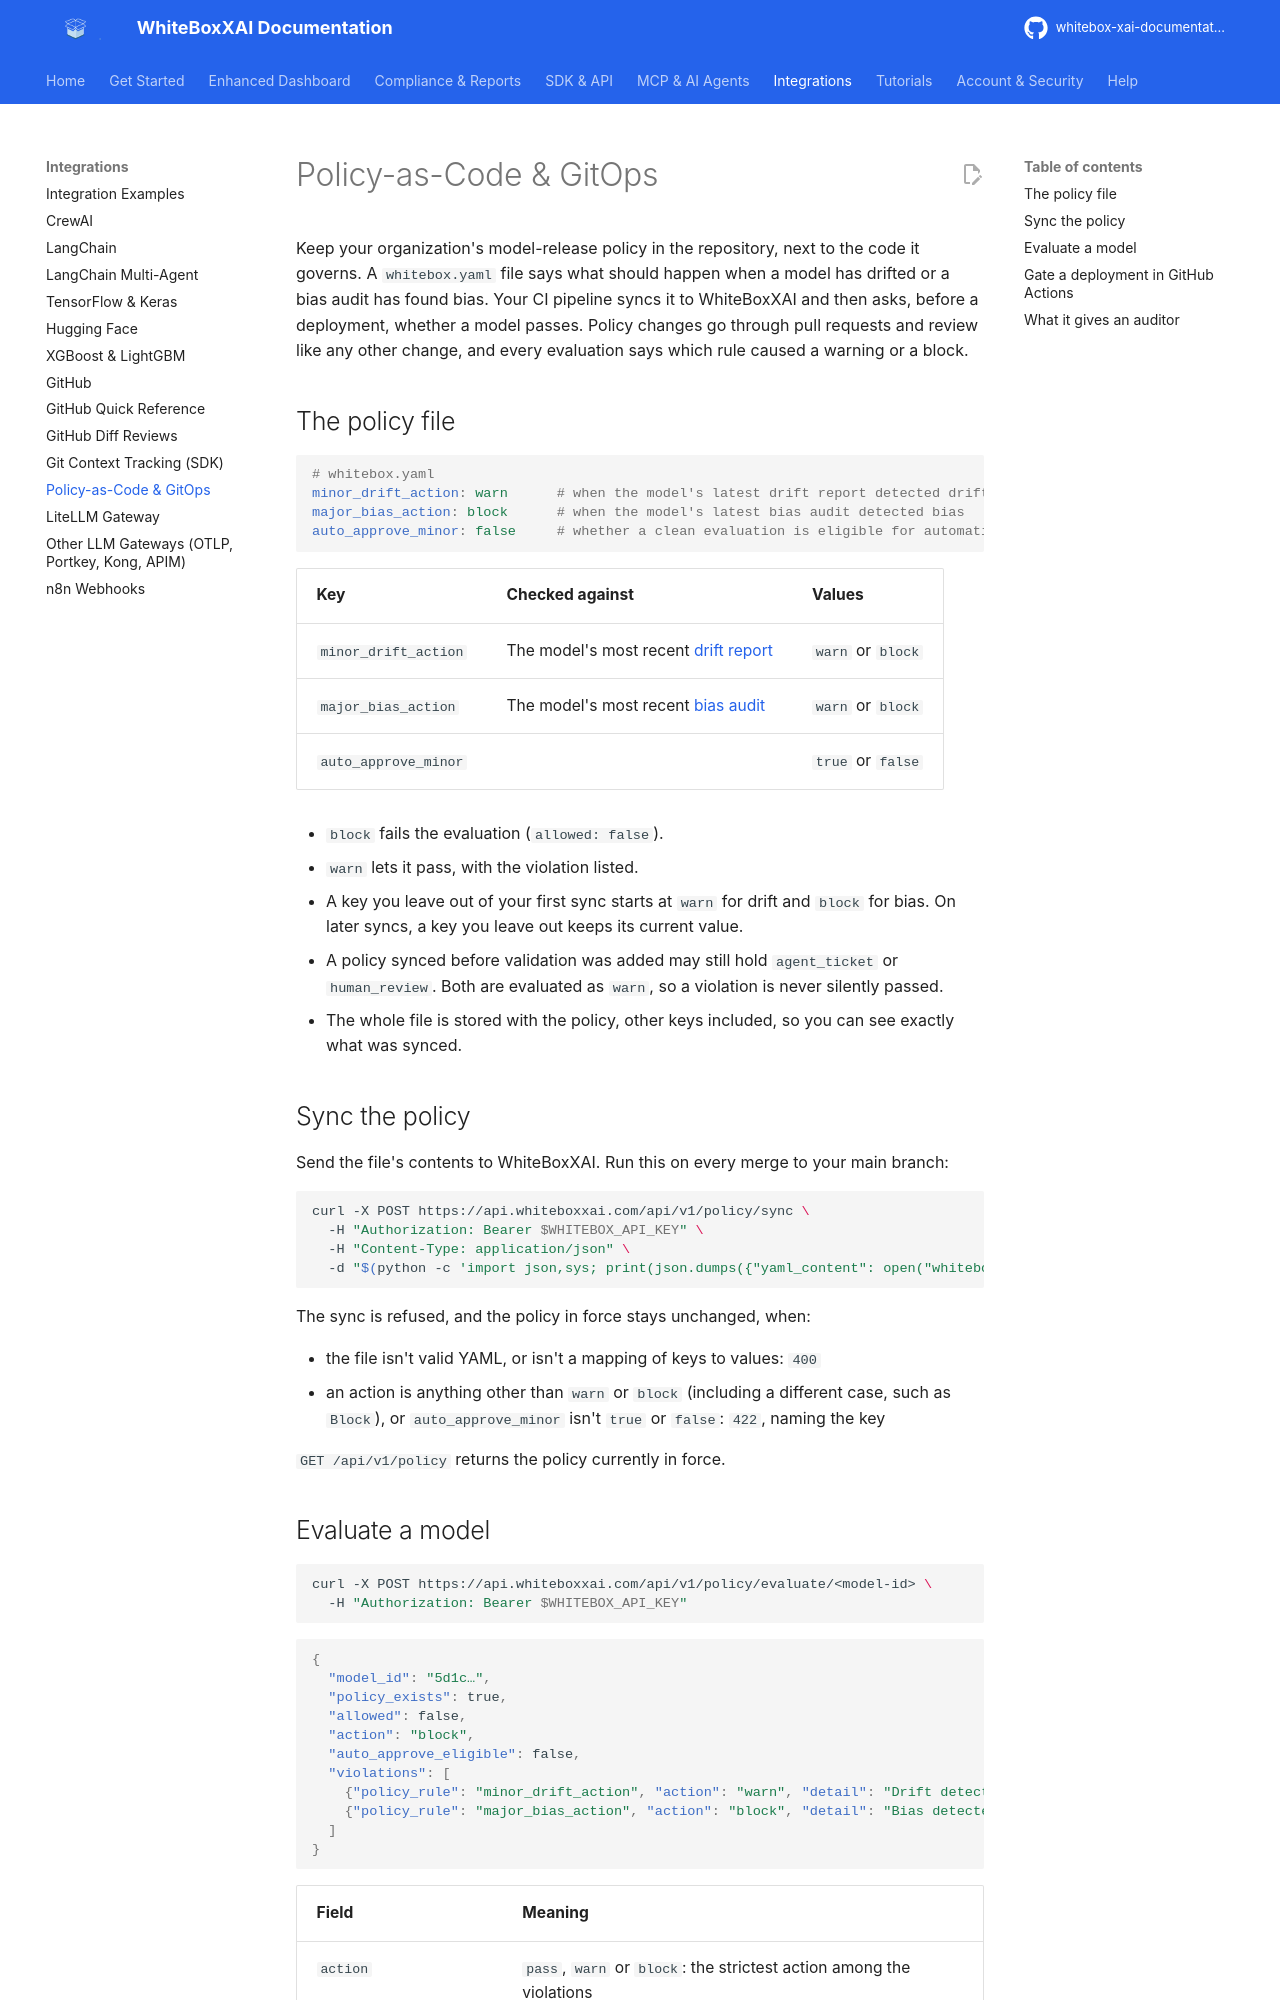

repository: AgentaFlow/whitebox-xai-documentation · page: integrations/policy-as-code/index.html · generator: mkdocs

---
description: Policy-as-Code and GitOps with WhiteBoxXAI — define drift and bias policy in a whitebox.yaml file, sync it from CI, and evaluate a model against it to warn or block a deployment, with the violations recorded.
---

# Policy-as-Code & GitOps

Keep your organization's model-release policy in the repository, next to the code it governs. A
`whitebox.yaml` file says what should happen when a model has drifted or a bias audit has found bias.
Your CI pipeline syncs it to WhiteBoxXAI and then asks, before a deployment, whether a model passes.
Policy changes go through pull requests and review like any other change, and every evaluation
says which rule caused a warning or a block.

## The policy file

```yaml
# whitebox.yaml
minor_drift_action: warn      # when the model's latest drift report detected drift
major_bias_action: block      # when the model's latest bias audit detected bias
auto_approve_minor: false     # whether a clean evaluation is eligible for automatic approval
```

| Key | Checked against | Values |
| --- | --- | --- |
| `minor_drift_action` | The model's most recent [drift report](../user-guide/assurance.md#drift) | `warn` or `block` |
| `major_bias_action` | The model's most recent [bias audit](../user-guide/assurance.md#fairness) | `warn` or `block` |
| `auto_approve_minor` | | `true` or `false` |

- `block` fails the evaluation (`allowed: false`).
- `warn` lets it pass, with the violation listed.
- A key you leave out of your first sync starts at `warn` for drift and `block` for bias. On later
  syncs, a key you leave out keeps its current value.
- A policy synced before validation was added may still hold `agent_ticket` or `human_review`. Both
  are evaluated as `warn`, so a violation is never silently passed.
- The whole file is stored with the policy, other keys included, so you can see exactly what was
  synced.

## Sync the policy

Send the file's contents to WhiteBoxXAI. Run this on every merge to your main branch:

```bash
curl -X POST https://api.whiteboxxai.com/api/v1/policy/sync \
  -H "Authorization: Bearer $WHITEBOX_API_KEY" \
  -H "Content-Type: application/json" \
  -d "$(python -c 'import json,sys; print(json.dumps({"yaml_content": open("whitebox.yaml").read()}))')"
```

The sync is refused, and the policy in force stays unchanged, when:

- the file isn't valid YAML, or isn't a mapping of keys to values: `400`
- an action is anything other than `warn` or `block` (including a different case, such as `Block`), or
  `auto_approve_minor` isn't `true` or `false`: `422`, naming the key

`GET /api/v1/policy` returns the policy currently in force.
